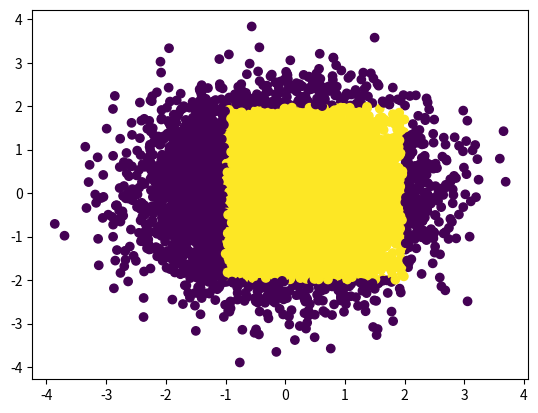

This figure's Python source:
import pandas as pd
import matplotlib.pyplot as plt
import numpy as np
def q2(n):
    x = np.random.randn(n)
    y = np.random.randn(n)
    color = []
    for i in range(n):
        if(-1<=x[i]<=2 and -2<=y[i]<=2):
            color.append(1)
        #if((1<x[i]<2 and 1<y[i]<2) and (-2<x[i]<-1 and -2<y[i]<-1)):
        else:
            color.append(0)
    plt.scatter(x,y,c=color)
    plt.show()
q2(10000)